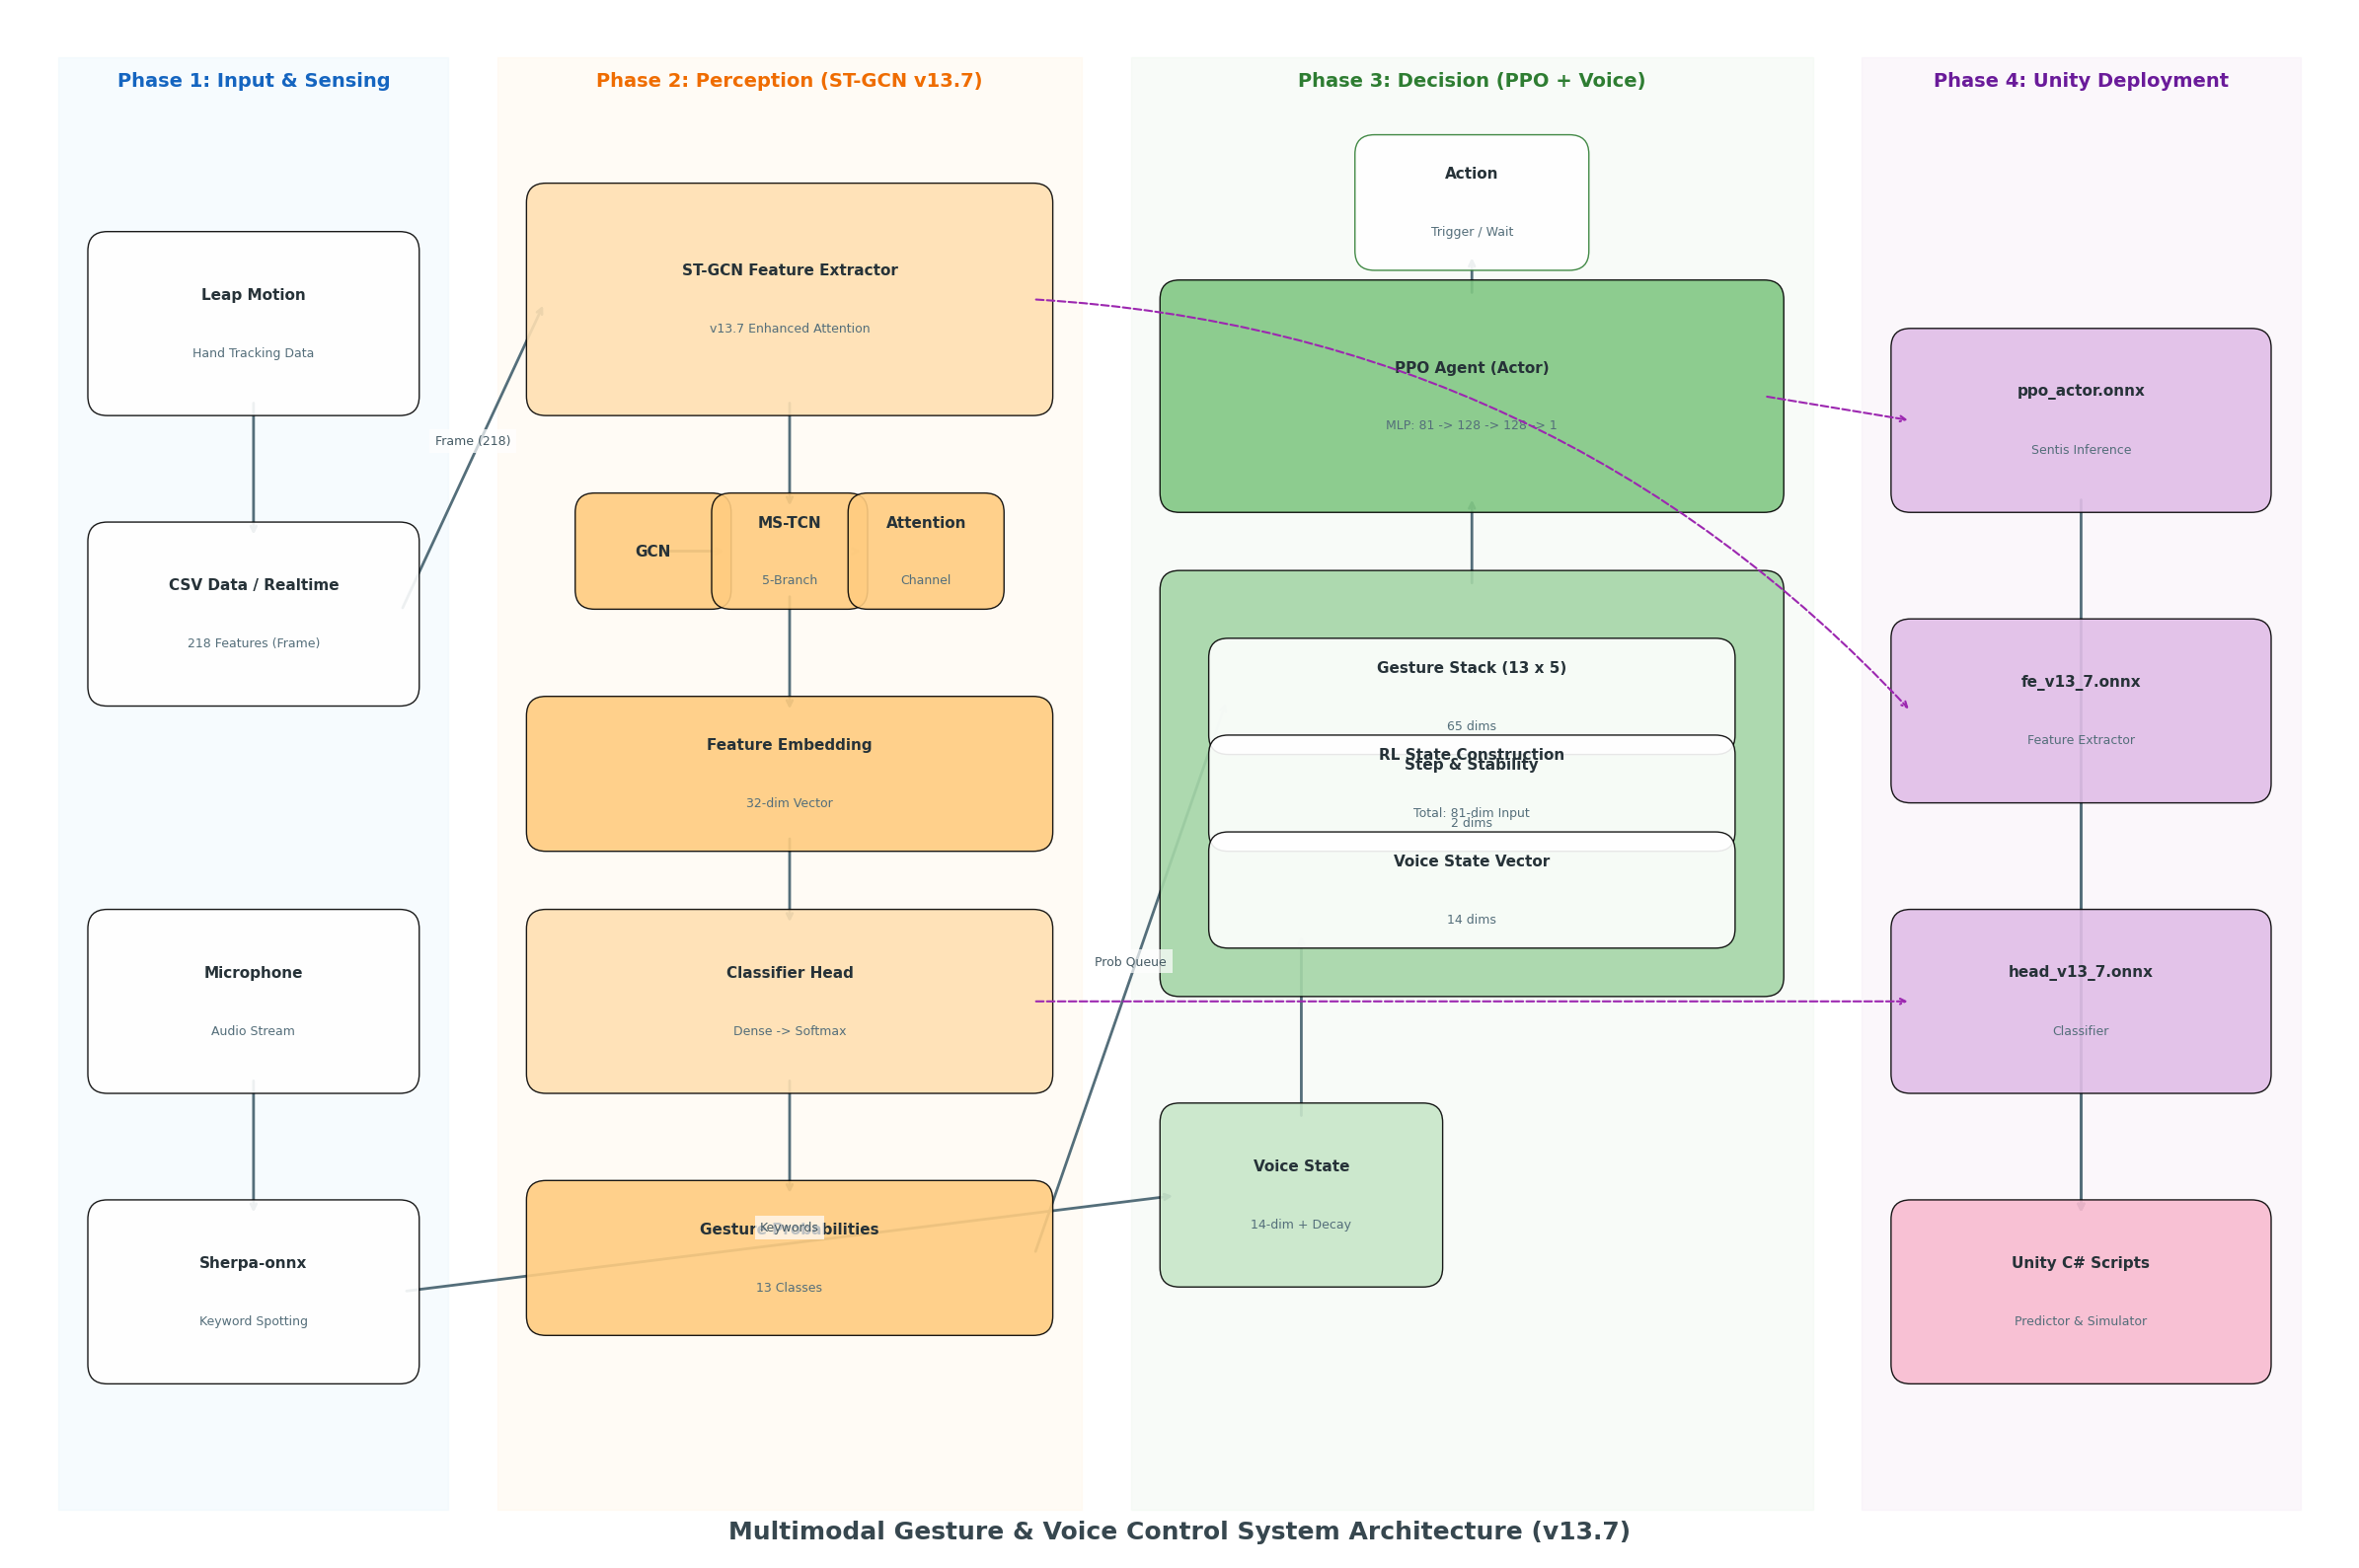

Write the Python code that produced this figure.

import matplotlib.pyplot as plt
import matplotlib.patches as patches
from matplotlib.path import Path

def draw_architecture_diagram(save_path="system_architecture_v13_7.png"):
    # 设置风格
    plt.style.use('default')
    fig, ax = plt.subplots(figsize=(24, 16))
    ax.set_xlim(0, 24)
    ax.set_ylim(0, 16)
    ax.axis('off')
    
    # 颜色定义
    colors = {
        'input': '#E3F2FD',      # 浅蓝
        'model': '#FFF3E0',      # 浅橙
        'rl': '#E8F5E9',         # 浅绿
        'deploy': '#F3E5F5',     # 浅紫
        'arrow': '#546E7A',      # 灰蓝
        'box_edge': '#455A64',   # 深灰
        'text': '#263238'        # 深黑
    }

    # 辅助函数：绘制圆角矩形
    def draw_box(x, y, w, h, label, subtext="", color='#FFFFFF', edge_color='#000000'):
        box = patches.FancyBboxPatch(
            (x, y), w, h,
            boxstyle="round,pad=0.2",
            ec=edge_color,
            fc=color,
            alpha=0.9,
            zorder=2
        )
        ax.add_patch(box)
        
        # 主标题
        ax.text(x + w/2, y + h/2 + (0.3 if subtext else 0), label, 
                ha='center', va='center', fontsize=11, fontweight='bold', color=colors['text'], zorder=3)
        # 副标题
        if subtext:
            ax.text(x + w/2, y + h/2 - 0.3, subtext, 
                    ha='center', va='center', fontsize=9, color='#546E7A', zorder=3)
        return box

    # 辅助函数：绘制箭头
    def draw_arrow(x1, y1, x2, y2, label=""):
        ax.annotate(
            "", xy=(x2, y2), xytext=(x1, y1),
            arrowprops=dict(arrowstyle="->", color=colors['arrow'], lw=2, shrinkA=5, shrinkB=5),
            zorder=1
        )
        if label:
            mid_x = (x1 + x2) / 2
            mid_y = (y1 + y2) / 2
            ax.text(mid_x, mid_y + 0.1, label, ha='center', va='bottom', fontsize=9, color=colors['box_edge'],
                    bbox=dict(facecolor='white', edgecolor='none', alpha=0.7))

    # ==============================================================================
    # 1. 区域划分 (背景块)
    # ==============================================================================
    
    # Input Layer
    ax.add_patch(patches.Rectangle((0.5, 0.5), 4, 15, color=colors['input'], alpha=0.3, zorder=0))
    ax.text(2.5, 15.2, "Phase 1: Input & Sensing", ha='center', fontsize=14, fontweight='bold', color='#1565C0')
    
    # Perception Layer (ST-GCN)
    ax.add_patch(patches.Rectangle((5, 0.5), 6, 15, color=colors['model'], alpha=0.3, zorder=0))
    ax.text(8, 15.2, "Phase 2: Perception (ST-GCN v13.7)", ha='center', fontsize=14, fontweight='bold', color='#EF6C00')
    
    # Fusion & RL Layer
    ax.add_patch(patches.Rectangle((11.5, 0.5), 7, 15, color=colors['rl'], alpha=0.3, zorder=0))
    ax.text(15, 15.2, "Phase 3: Decision (PPO + Voice)", ha='center', fontsize=14, fontweight='bold', color='#2E7D32')
    
    # Deployment Layer
    ax.add_patch(patches.Rectangle((19, 0.5), 4.5, 15, color=colors['deploy'], alpha=0.3, zorder=0))
    ax.text(21.25, 15.2, "Phase 4: Unity Deployment", ha='center', fontsize=14, fontweight='bold', color='#6A1B9A')

    # ==============================================================================
    # 2. 绘制组件
    # ==============================================================================

    # --- Input Zone ---
    draw_box(1, 12, 3, 1.5, "Leap Motion", "Hand Tracking Data", color='#FFFFFF')
    draw_box(1, 9, 3, 1.5, "CSV Data / Realtime", "218 Features (Frame)", color='#FFFFFF')
    
    draw_box(1, 5, 3, 1.5, "Microphone", "Audio Stream", color='#FFFFFF')
    draw_box(1, 2, 3, 1.5, "Sherpa-onnx", "Keyword Spotting", color='#FFFFFF')

    # --- Perception Zone (ST-GCN) ---
    # Feature Extractor Flow
    draw_box(5.5, 12, 5, 2, "ST-GCN Feature Extractor", "v13.7 Enhanced Attention", color='#FFE0B2')
    
    # Internal Details of ST-GCN (Small boxes inside)
    # Just schematic representation
    draw_box(6, 10, 1.2, 0.8, "GCN", color='#FFCC80')
    draw_box(7.4, 10, 1.2, 0.8, "MS-TCN", "5-Branch", color='#FFCC80')
    draw_box(8.8, 10, 1.2, 0.8, "Attention", "Channel", color='#FFCC80')
    
    draw_box(5.5, 7.5, 5, 1.2, "Feature Embedding", "32-dim Vector", color='#FFCC80')
    draw_box(5.5, 5, 5, 1.5, "Classifier Head", "Dense -> Softmax", color='#FFE0B2')
    draw_box(5.5, 2.5, 5, 1.2, "Gesture Probabilities", "13 Classes", color='#FFCC80')

    # --- Decision Zone (RL) ---
    # Voice Processing
    draw_box(12, 3, 2.5, 1.5, "Voice State", "14-dim + Decay", color='#C8E6C9')
    
    # State Construction
    draw_box(12, 6, 6, 4, "RL State Construction", "Total: 81-dim Input", color='#A5D6A7')
    # Details inside State Construction
    draw_box(12.5, 8.5, 5, 0.8, "Gesture Stack (13 x 5)", "65 dims", color='#FFFFFF')
    draw_box(12.5, 7.5, 5, 0.8, "Step & Stability", "2 dims", color='#FFFFFF')
    draw_box(12.5, 6.5, 5, 0.8, "Voice State Vector", "14 dims", color='#FFFFFF')

    # PPO Agent
    draw_box(12, 11, 6, 2, "PPO Agent (Actor)", "MLP: 81 -> 128 -> 128 -> 1", color='#81C784')
    
    # Output Action
    draw_box(14, 13.5, 2, 1, "Action", "Trigger / Wait", color='#FFFFFF', edge_color='#2E7D32')

    # --- Deployment Zone ---
    draw_box(19.5, 11, 3.5, 1.5, "ppo_actor.onnx", "Sentis Inference", color='#E1BEE7')
    draw_box(19.5, 8, 3.5, 1.5, "fe_v13_7.onnx", "Feature Extractor", color='#E1BEE7')
    draw_box(19.5, 5, 3.5, 1.5, "head_v13_7.onnx", "Classifier", color='#E1BEE7')
    
    draw_box(19.5, 2, 3.5, 1.5, "Unity C# Scripts", "Predictor & Simulator", color='#F8BBD0')

    # ==============================================================================
    # 3. 连线 (Arrows)
    # ==============================================================================

    # Input -> Preprocessing
    draw_arrow(2.5, 12, 2.5, 10.5) # Leap -> CSV
    draw_arrow(2.5, 5, 2.5, 3.5)   # Mic -> Sherpa

    # Preprocessing -> Model
    draw_arrow(4, 9.75, 5.5, 13, "Frame (218)") # CSV -> ST-GCN FE
    draw_arrow(4, 2.75, 12, 3.75, "Keywords")   # Sherpa -> Voice State (Long jump)

    # ST-GCN Internal
    draw_arrow(8, 12, 8, 10.8) # FE -> Internal
    draw_arrow(6.6, 10.4, 7.4, 10.4) # GCN -> MS-TCN
    draw_arrow(8.6, 10.4, 8.8, 10.4) # MS-TCN -> Att
    draw_arrow(8, 10, 8, 8.7) # Internal -> Embedding
    
    draw_arrow(8, 7.5, 8, 6.5) # Embedding -> Head
    draw_arrow(8, 5, 8, 3.7)   # Head -> Probs

    # Model -> RL Fusion
    draw_arrow(10.5, 3.1, 12.5, 8.9, "Prob Queue") # Probs -> RL State (Stack)
    draw_arrow(13.25, 4.5, 13.25, 6.5) # Voice State -> RL State (Voice)

    # RL Internal
    draw_arrow(15, 10, 15, 11) # State -> Actor

    # RL -> Output
    draw_arrow(15, 13, 15, 13.5) # Actor -> Action

    # ONNX Export Mapping (Dotted lines)
    # FE -> ONNX
    ax.annotate("", xy=(19.5, 8.75), xytext=(10.5, 13),
                arrowprops=dict(arrowstyle="->", color='#9C27B0', lw=1.5, linestyle="--", connectionstyle="arc3,rad=-0.2"))
    # Head -> ONNX
    ax.annotate("", xy=(19.5, 5.75), xytext=(10.5, 5.75),
                arrowprops=dict(arrowstyle="->", color='#9C27B0', lw=1.5, linestyle="--"))
    # Actor -> ONNX
    ax.annotate("", xy=(19.5, 11.75), xytext=(18, 12),
                arrowprops=dict(arrowstyle="->", color='#9C27B0', lw=1.5, linestyle="--"))

    # Unity Integration
    draw_arrow(21.25, 5, 21.25, 3.5) # Head -> Script
    draw_arrow(21.25, 8, 21.25, 3.5) # FE -> Script
    draw_arrow(21.25, 11, 21.25, 3.5) # Actor -> Script

    # Title
    ax.text(12, 0.2, "Multimodal Gesture & Voice Control System Architecture (v13.7)", 
            ha='center', fontsize=18, fontweight='bold', color='#37474F')

    # Save
    plt.tight_layout()
    
    # 1. Save as PNG (Preview)
    plt.savefig(save_path, dpi=300, bbox_inches='tight')
    print(f"Architecture diagram saved to {save_path}")

    # 2. Save as SVG (Editable in Visio)
    # 设置字体类型为 'none' 以保留文本的可编辑性 (否则会被转为路径/形状)
    plt.rcParams['svg.fonttype'] = 'none'
    svg_path = save_path.replace('.png', '.svg')
    plt.savefig(svg_path, format='svg', bbox_inches='tight')
    print(f"Editable architecture diagram saved to {svg_path} (Import into Visio to edit)")


if __name__ == "__main__":
    draw_architecture_diagram()
